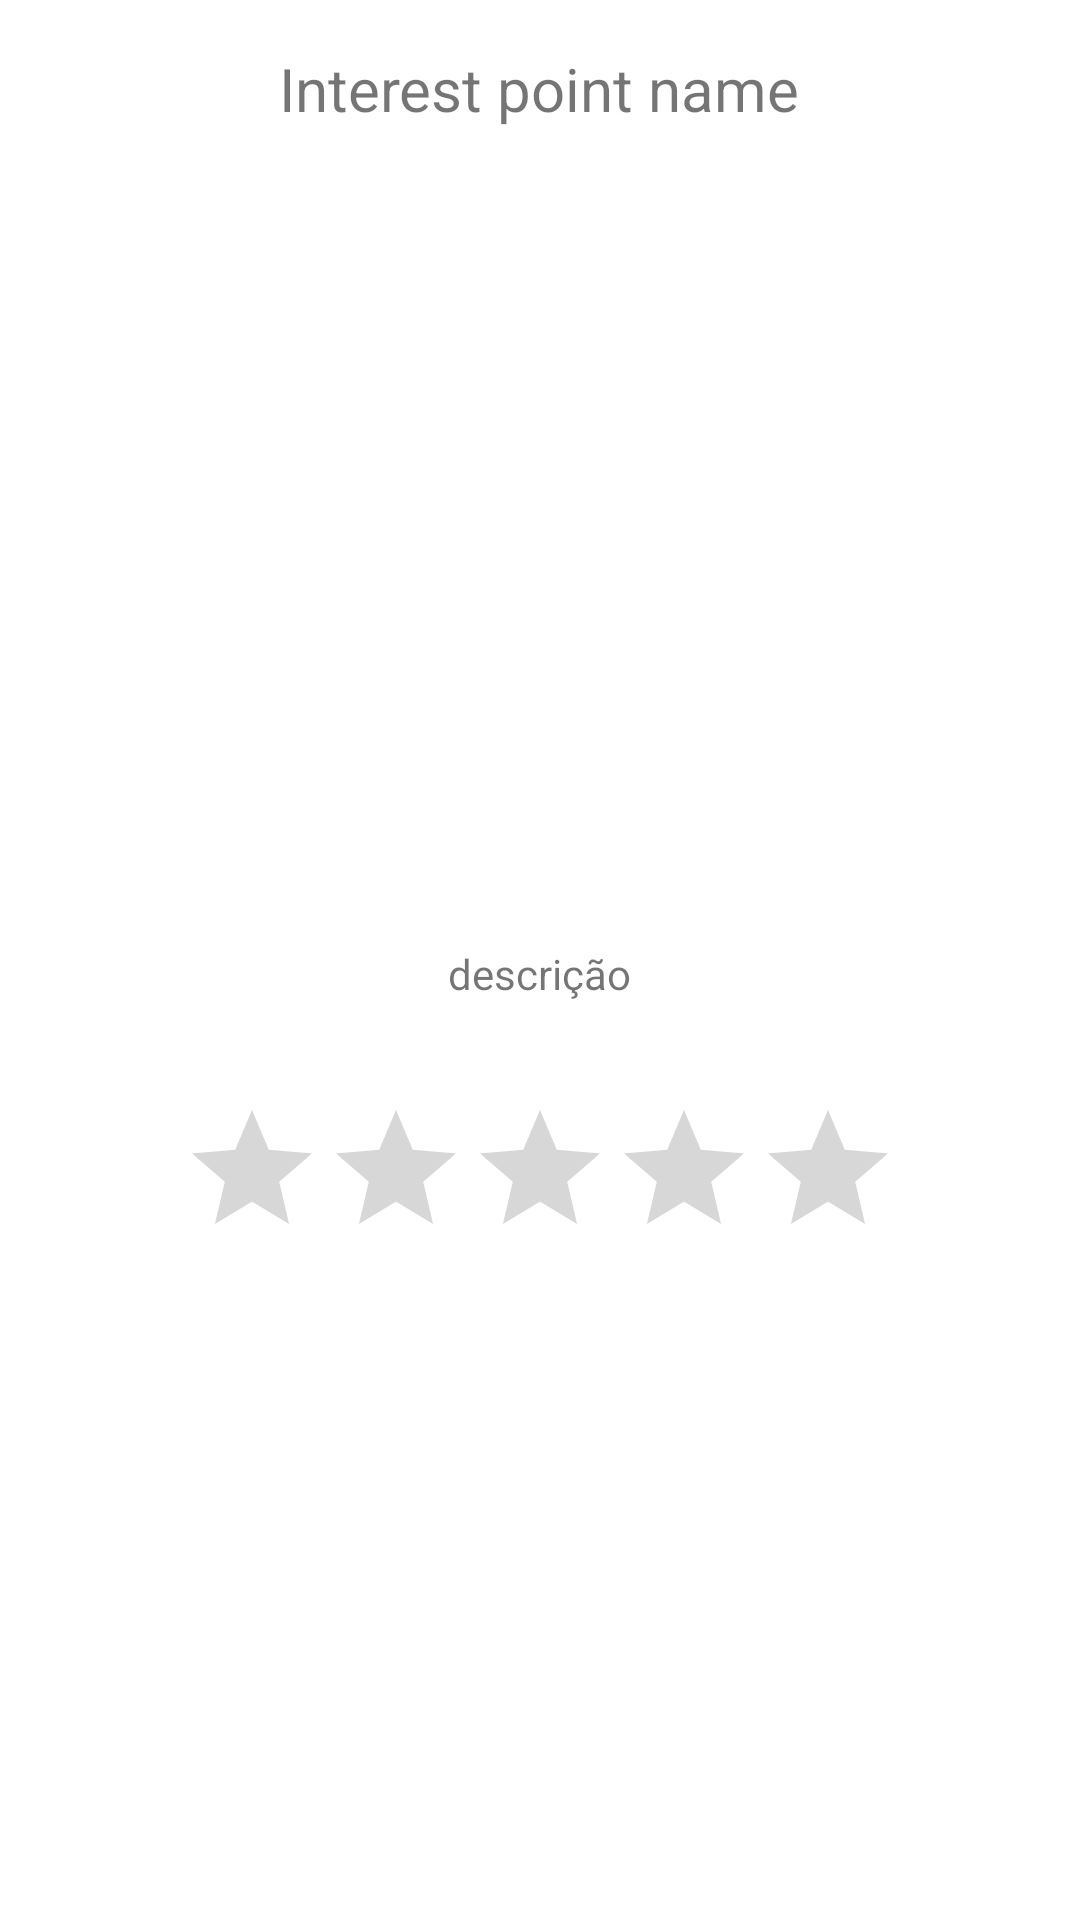

This screen was rendered from an Android layout file. Write that file and the resources it references.
<!-- AndroidManifest.xml: application theme Theme.BejaMonuments -->
<!-- res/layout/fragment_interest_point.xml -->
<?xml version="1.0" encoding="utf-8"?>
<androidx.constraintlayout.widget.ConstraintLayout xmlns:android="http://schemas.android.com/apk/res/android"
    xmlns:app="http://schemas.android.com/apk/res-auto"
    xmlns:tools="http://schemas.android.com/tools"
    android:id="@+id/frameLayout2"
    android:layout_width="match_parent"
    android:layout_height="match_parent"
    tools:context=".InterestPointFragment">

    <ScrollView
        android:layout_width="match_parent"
        android:layout_height="match_parent"
        app:layout_constraintBottom_toBottomOf="parent"
        app:layout_constraintEnd_toEndOf="parent"
        app:layout_constraintHorizontal_bias="0.0"
        app:layout_constraintStart_toStartOf="parent"
        app:layout_constraintTop_toTopOf="parent"
        app:layout_constraintVertical_bias="0.0">

        <androidx.appcompat.widget.LinearLayoutCompat
            android:layout_width="match_parent"
            android:layout_height="wrap_content"
            android:orientation="vertical">

            <TextView
                android:id="@+id/interestPointName"
                android:layout_width="wrap_content"
                android:layout_height="wrap_content"
                android:layout_gravity="center"
                android:layout_marginTop="16dp"
                android:layout_marginBottom="16dp"
                android:text="Interest point name"
                android:textSize="20dp"
                app:layout_constraintEnd_toEndOf="parent"
                app:layout_constraintStart_toStartOf="parent"
                app:layout_constraintTop_toTopOf="parent" />

            <ImageView
                android:id="@+id/interestPointImage"
                android:layout_width="200dp"
                android:layout_height="200dp"
                android:layout_gravity="center"
                android:layout_marginTop="16dp"
                android:layout_marginBottom="16dp"
                app:layout_constraintEnd_toEndOf="parent"
                app:layout_constraintStart_toStartOf="parent"
                app:layout_constraintTop_toBottomOf="@+id/interestPointName"
                tools:src="@tools:sample/avatars" />

            <TextView
                android:id="@+id/interestPointDescription"
                android:layout_width="wrap_content"
                android:layout_height="wrap_content"
                android:layout_gravity="center"
                android:layout_marginStart="24dp"
                android:layout_marginTop="24dp"
                android:layout_marginEnd="24dp"
                android:layout_marginBottom="16dp"
                android:text="descrição"
                app:layout_constraintEnd_toEndOf="parent"
                app:layout_constraintStart_toStartOf="parent"
                app:layout_constraintTop_toBottomOf="@+id/interestPointImage" />

            <RatingBar
                android:id="@+id/interestPointRating"
                android:layout_width="wrap_content"
                android:layout_height="wrap_content"
                android:layout_gravity="center"
                android:layout_marginTop="16dp"
                android:layout_marginBottom="16dp"
                app:layout_constraintEnd_toEndOf="parent"
                app:layout_constraintStart_toStartOf="parent"
                app:layout_constraintTop_toBottomOf="@+id/interestPointDescription" />


        </androidx.appcompat.widget.LinearLayoutCompat>

    </ScrollView>


</androidx.constraintlayout.widget.ConstraintLayout>
<!-- resources referenced by this layout -->
<resources>
  <style name="Theme.BejaMonuments" parent="Theme.MaterialComponents.DayNight.DarkActionBar">
          
          <item name="colorPrimary">@color/purple_500</item>
          <item name="colorPrimaryVariant">@color/purple_700</item>
          <item name="colorOnPrimary">@color/white</item>
          
          <item name="colorSecondary">@color/teal_200</item>
          <item name="colorSecondaryVariant">@color/teal_700</item>
          <item name="colorOnSecondary">@color/black</item>
          
          <item name="android:statusBarColor" tools:targetApi="l">?attr/colorPrimaryVariant</item>
          
      </style>
  <!-- not gathered from this repository: default colours our renderer supplied (Android Studio template values) -->
  <color name="purple_500">#FF6200EE</color>
  <color name="purple_700">#FF3700B3</color>
  <color name="teal_200">#FF03DAC5</color>
  <color name="teal_700">#FF018786</color>
  <color name="black">#FF000000</color>
  <color name="white">#FFFFFFFF</color>
</resources>
